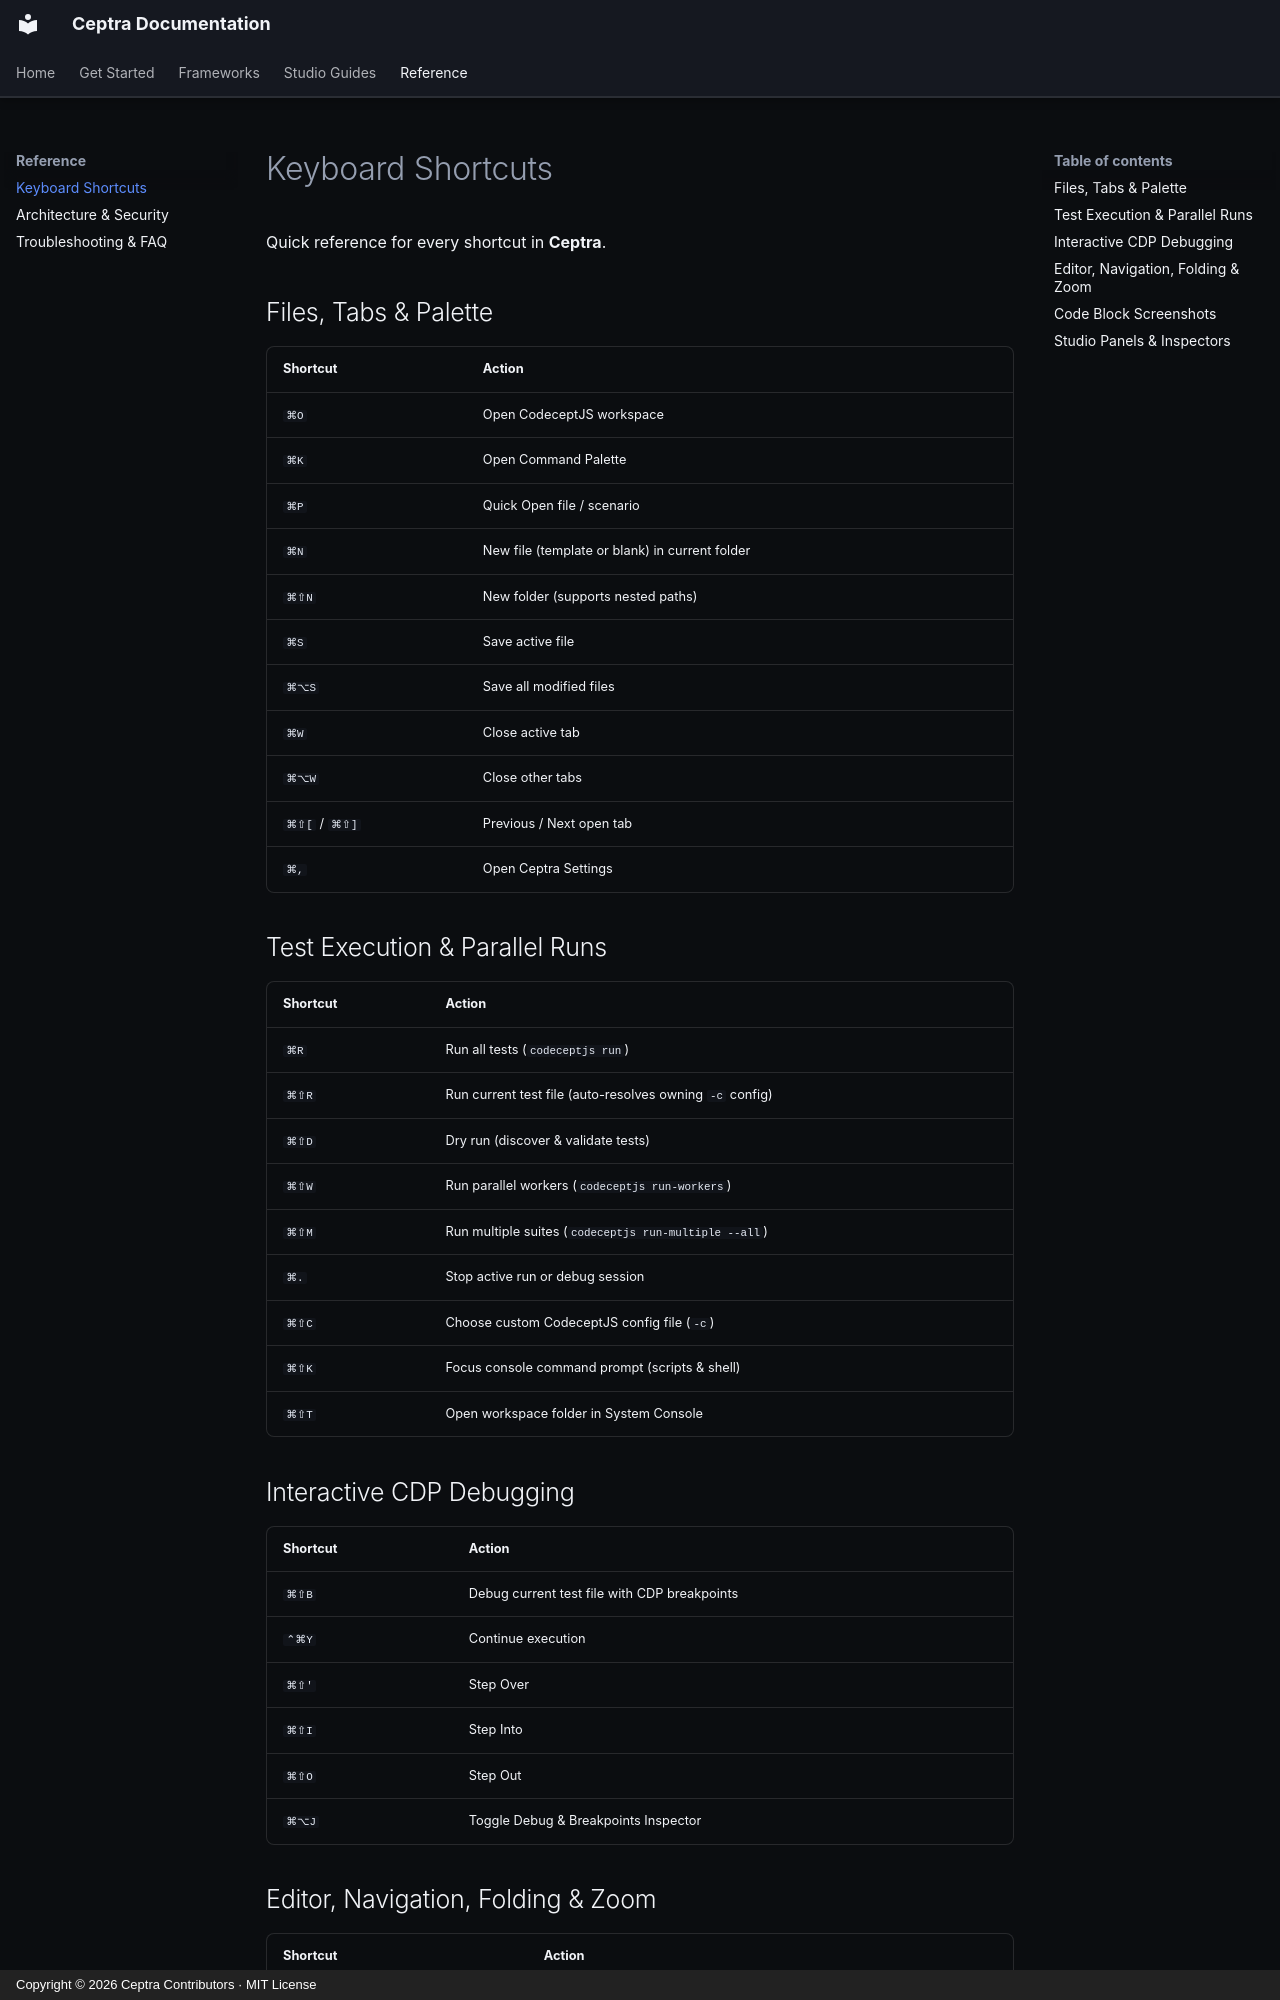

repository: kobenguyent/Ceptra · page: SHORTCUTS/index.html · generator: mkdocs · copyright: Copyright © 2026 Ceptra Contributors · MIT License

# Keyboard Shortcuts

Quick reference for every shortcut in **Ceptra**.

## Files, Tabs & Palette

| Shortcut | Action |
| --- | --- |
| `⌘O` | Open CodeceptJS workspace |
| `⌘K` | Open Command Palette |
| `⌘P` | Quick Open file / scenario |
| `⌘N` | New file (template or blank) in current folder |
| `⌘⇧N` | New folder (supports nested paths) |
| `⌘S` | Save active file |
| `⌘⌥S` | Save all modified files |
| `⌘W` | Close active tab |
| `⌘⌥W` | Close other tabs |
| `⌘⇧[` / `⌘⇧]` | Previous / Next open tab |
| `⌘,` | Open Ceptra Settings |

## Test Execution & Parallel Runs

| Shortcut | Action |
| --- | --- |
| `⌘R` | Run all tests (`codeceptjs run`) |
| `⌘⇧R` | Run current test file (auto-resolves owning `-c` config) |
| `⌘⇧D` | Dry run (discover & validate tests) |
| `⌘⇧W` | Run parallel workers (`codeceptjs run-workers`) |
| `⌘⇧M` | Run multiple suites (`codeceptjs run-multiple --all`) |
| `⌘.` | Stop active run or debug session |
| `⌘⇧C` | Choose custom CodeceptJS config file (`-c`) |
| `⌘⇧K` | Focus console command prompt (scripts & shell) |
| `⌘⇧T` | Open workspace folder in System Console |

## Interactive CDP Debugging

| Shortcut | Action |
| --- | --- |
| `⌘⇧B` | Debug current test file with CDP breakpoints |
| `⌃⌘Y` | Continue execution |
| `⌘⇧'` | Step Over |
| `⌘⇧I` | Step Into |
| `⌘⇧O` | Step Out |
| `⌘⌥J` | Toggle Debug & Breakpoints Inspector |
